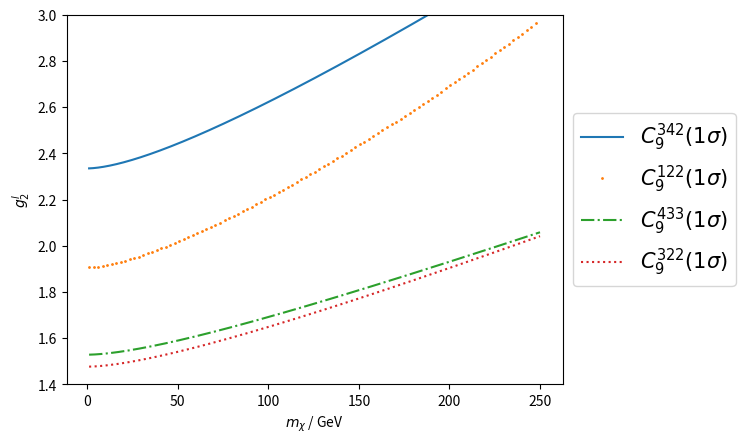

Write the Python code that produced this figure.
import numpy as np
import matplotlib.pyplot as plt
import matplotlib
from matplotlib.patches import Rectangle
import matplotlib.patches as patches
from matplotlib import collections  as mc

#Constraints
C9low1f = -0.71
C9high1f = -0.35
C9low2f = -0.91
C9high2f = -0.18

C9low1f = -0.81
C9high1f = -0.51
C9low2f = -0.97
C9high2f = -0.37

bsmix = 0.34e-11
annrate = 7.7e-9 #1607.02457: 4e-9; 1512.01991: 7.5e-10; 1601.06590: 2.1e-8 (most convicing)
g2best = 2.87e-9
g2low = 2.07e-9
g2high = 3.57e-9

weak = -4*1.16e-5/np.sqrt(2) * 0.22**2 * 1/137 / (4*np.pi)
cmToGeV2 = 2.57e27 #cm**2 = cmToGeV2 1/GeV**2
cmTopb2 = 10**20 #cm**2 = cmTopb2 * pb**2
mmuon = 0.105
mW = 81
mH = 126
alphE = 1/137
alphG = 0.1185 #at mZ
alphW = alphE /0.23
Ncl = 1
Ncq = 3
qmass = np.array([2.3e-3, 4.8e-3, 95e-3, 1.275, 4.18, 173])
preA = 1/(128*np.pi**2)
preB = 5/(384*np.pi**2)
preGrip = 7/(576*np.pi**2)
preQuint = 3/(265*np.pi**2)
pre34 = 2/3*preA
preGA = 1
preGB = 1/5
preGG = 0
preGQ = 6/20
preG34 = 1/3
qfB = 1
qbB = 1
qf34 = 0
qb34 = 3
bsA = 0
bsB = 120
bs34 = 30 #bs34=bsB for Mlq=770

def tHad(m,M):
	return M**2/m**2
###########################
#Annihilation
###########################
def annPwave(m,M,mf):
	return 1/(12 *(M**2 - mf**2 + m**2)**2) * (8 *m**6 - 13 *m**4 * mf**2 - 5 *mf**2 *(M**2 - mf**2)**2 + 2 *m**2 *(4 *M**4 - 11 *M**2 *mf**2 + 5 *mf**4))
def annToFerm(m,M,g,mf,Nc):
	if (m<mf):
		return 0
	return Nc * g**4 * np.sqrt(1 - mf**2/m**2) /(32* np.pi *(M**2 - mf**2 + m**2)**2) *(mf**2 + annPwave(m, M, mf) *0.3**2)
def annToWW(m):
	if (m<mW):
		return 0
	return alphW**2/( 4*np.pi* m**2* (2 - mW**2/m**2)**2) *np.sqrt(1 - mW**2/m**2)**3
def annTotalB(m,Ml,Mq,gl):
	return annToFerm(m,Ml,gl,mmuon,Ncl) + annToFerm(m,Mq,1,qmass[5],Ncq) + annToWW(m) #+ 2*annToGG(m,Mq,1) + annToPhPh(m,Ml,gl,-1,Ncl)
def annTotalA(m,Ml,Mq,gl):
	return annToFerm(m,Ml,gl,mmuon,Ncl) + annToFerm(m,Mq,1,qmass[5],Ncq)
def anngToMB(m,Ml,Mq):
	return ((annrate-annToFerm(m,Mq,1,qmass[5],Ncq)-annToWW(m))/annToFerm(m,Ml,1,mmuon,Ncl))**(1/4)
def anngToMA(m,Ml,Mq):
	return ((annrate-annToFerm(m,Mq,1,qmass[5],Ncq))/annToFerm(m,Ml,1,mmuon,Ncl))**(1/4)


###########################
#Bsmixing and semileptonic
###########################
def Kshort(t):
	return (1-t+t**2*np.log(t))/(t-1)**2
def Gshort(t):
	return (1-t+t*np.log(t))/(t-1)**2
def Klong(tl,tq):
	return (Kshort(tl)-Kshort(tq))/(tl-tq)
def Glong(tl,tq):
	return (Gshort(tl)-Gshort(tq))/(tl-tq)
def Kder(t):
	return (-1+t+2*t*np.log(t))/(t-1)**2 - 2*(1-t+t**2*np.log(t))/(t-1)**3
def Gder(t):
	return (np.log(t))/(t-1)**2 - 2*(1-t+t*np.log(t))/(t-1)**3
def MuMuAddMaj(m,Ml,Mq,relPreG): #preK = 1, what is the relative prefactor of preG? Crivellin
	return Klong(tHad(m,Ml),tHad(m,Mq)) + 1*relPreG*Glong(tHad(m,Ml),tHad(m,Mq))
def MixAddMaj(m,relPreG): #preK = 1, what is the relative prefactor of preG? Crivellin
	return Kder(tHad(m,Mqf)) + 1*relPreG*Gder(tHad(m,Mqf))

def g23mix(pMod,m,preG):
	return bsmix*m**2/(pMod*MixAddMaj(m,preG))
def glmumu(pMod,C,m,Ml,Mq,preG):
	return (C*weak/pMod *m**2/(0.04) * 1/MuMuAddMaj(m,Ml,Mq,preG))**(1/2)
###########################
#Anomalous magnetic moment
###########################
def iloop(t):
	return 1/(12*(t-1)**4) * (2+3*t-6*t**2+t**3+6*t*np.log(t))
def iloopbar(t):
	return 1/t*iloop(1/t)
def preg2(g,m):
	return g**2*mmuon**2/(16*np.pi**2) * 1/(m)**2
def glda(m,a,Ml,qf,qb): #m against gl (therefore gl=1)
	res = preg2(1,m) * (qf*iloop(tHad(m,Ml)) + qb*iloopbar(tHad(m,Ml)) )
	return np.sqrt(a / res)

print("qf*i + qb*ibar: ",qfB*iloop(tHad(100,300)) + qbB*iloopbar(tHad(100,300)) )
print("preg2(1,100): ",preg2(1,100))
print("glda(100,1,300,1,1): ",glda(100,1,300,1,1))
fig = plt.figure()
ax1 = plt.subplot(111)

matplotlib.rcParams.update({'font.size': 15})
ax1.set_xlabel(r'$m_\chi$ / GeV')
ax1.set_ylabel(r'$g_2^l$')
#ax1.grid('on')



Mlf = 300
Mqf = 720	

def contourAll(j,bs_,preM_,preG_,qf_,qb_,annx1_,annx2_,mmax_,ymin_,ymax_): #Reps 342
	m = np.linspace(1,mmax_,1000)
	ann_a = np.linspace(annx1_,annx2_,100)
	bsB = bs_
	pre = preM_
	pG = preG_
	qf = qf_
	qb = qb_
	plAnn = []
	plAnn2 = []
	plBsmumulow2 = []
	plBsmumuhigh2 = []
	plBsmumulow = []
	plBsmumu = []
	plDaHigh = []
	plDaLow = []
	print("going to loop")
	for i in ann_a: #for ann segment is solution
		plAnn2.append(anngToMB(i,Mlf,Mqf))
	for i in m:
		if(j==122):
			plAnn.append(anngToMA(i,Mlf,Mqf))
		else:
			plAnn.append(anngToMB(i,Mlf,Mqf))
		plBsmumuhigh2.append(glmumu(pre,C9high2f,i,Mlf,Mqf,pG))
		plBsmumulow2.append(glmumu(pre,C9low2f,i,Mlf,Mqf,pG))
		plBsmumulow.append(glmumu(pre,C9low1f,i,Mlf,Mqf,pG))
		plBsmumu.append(glmumu(pre,C9high1f,i,Mlf,Mqf,pG))
		plDaHigh.append(glda(i,g2high,Mlf,qf,qb))
		plDaLow.append(glda(i,g2low,Mlf,qf,qb))
		if(i%50<1):
			print(i)
		

	print("plot")
	test = plt.bar(10,20,width=20,color='b',bottom=50,alpha=0.5)
	extra = Rectangle((10, 2), 10, 10, fc="r", fill=True, edgecolor='none', linewidth=0)
	ax1.plot(m,plAnn,linestyle='dotted',label=r'$\Omega_{{DM}}$')
	ax1.plot(ann_a,plAnn2,color='b')
	#ax1.plot(m,plBsmumu)#,label=r'$C_9^{1}(1\sigma)$')
	#ax1.plot(m,plBsmumulow)
	#ax1.plot(m,plBsmumuhigh2)#,label=r'$C_9^{{1}}(2\sigma)$')
	#ax1.plot(m,plBsmumulow2)
	#ax1.plot(m,plDaHigh)#,label=r'high')
	#ax1.plot(m,plDaLow)#,label=r'low')
	#plt.plot((bsA,bsA),(1,3),'k-',)

##################################
# 122 patches: 1sigma: c:0050FF, a:0.6; 2sigma: c:B8CC8F, a:0.5; da: c:ff0000, a:0.6; bs: c:yellow, a:0.2
#     filling: 1sigma: c:0050FF, a:0.5; 2sigma: c:afaaaa, a:0.5; da: c:ff0000, a:0.6; bs: c:yellow, a:0.1
# 322 patches: 1sigma: c:ccfeaf, a:0.6; 2sigma: c:afaaaa, a:0.5; da: c:ff0000, a:0.6; bs: c:yellow, a:0.2
#     filling: 1sigma: c:0050FF, a:0.5; 2sigma: c:afaaaa, a:0.5; da: c:ff0000, a:0.6; bs: c:yellow, a:0.2
# 342 patches: 1sigma: c:0050FF, a:0.6; 2sigma: c:afaaaa, a:0.5; da: c:ff0000, a:0.6; bs: c:yellow, a:0.2
#     filling: 1sigma: c:0050FF, a:0.5; 2sigma: c:afaaaa, a:0.5; da: c:ff0000, a:0.6; bs: c:yellow, a:0.1
##################################
	ax1.add_patch(patches.Rectangle((0, 0),0.1,0.1, label=r'$C_9(1\sigma)$', facecolor = '#0050FF', alpha = 0.6	)) 
	ax1.add_patch(patches.Rectangle((0, 0),0.1,0.1, label=r'$C_9(2\sigma)$', facecolor = "#afaaaa", alpha = 0.5	))
	if(j==342):
		ax1.add_patch(patches.Rectangle((0, 0),0.1,0.1, label=r'$\Delta a_\mu$', facecolor = "#ff0000", alpha = 0.6	))
	ax1.add_patch(patches.Rectangle((0, 0),0.1,0.1, label=r'$\Delta m_s$', facecolor = "yellow", alpha = 0.2	))
	ax1.axvspan(bsB, mmax_, alpha=0.2, color='yellow')
	plt.fill_between(m, plBsmumuhigh2, plBsmumulow2, color='#afaaaa', alpha='0.5')
	plt.fill_between(m, plBsmumu, plBsmumulow, color='#0050FF', alpha='0.5')
	plt.fill_between(m, plDaHigh, plDaLow, color='#ff0000', alpha='0.6')
	ax1.set_ylim(ymin_,ymax_)
	#ax1.legend(loc=0)	
	ax1.legend(loc='center left', bbox_to_anchor=(1, 0.5))
	fig.savefig('contour.pdf')

def bsmumuReps():
	m = np.linspace(1,250,1000)
	plBsmumuA = []
	plBsmumuB = []
	plBsmumuG = []
	plBsmumu34 = []
	print("going to loop")
	for i in m:
		plBsmumuA.append(glmumu(preA,C9high1f,i,Mlf,Mqf,preGA))
		plBsmumuB.append(glmumu(preB,C9high1f,i,Mlf,Mqf,preGB))
		plBsmumuG.append(glmumu(preGrip,C9high1f,i,Mlf,Mqf,preGG))
		plBsmumu34.append(glmumu(pre34,C9high1f,i,Mlf,Mqf,preG34))
		if(i%50<1):
			print(i)
		

	ax1.plot(m,plBsmumu34,label=r'$C_9^{342}(1\sigma)$')
	ax1.plot(m,plBsmumuA,linestyle='', marker='o',markevery=10,markersize=1,label=r'$C_9^{122}(1\sigma)$')
	ax1.plot(m,plBsmumuG,linestyle='-.',label=r'$C_9^{433}(1\sigma)$')
	ax1.plot(m,plBsmumuB,linestyle=':',label=r'$C_9^{322}(1\sigma)$')
	ax1.legend(loc='center left', bbox_to_anchor=(1, 0.5))
	ax1.set_ylim(1.4,3)
	
def bsmixReps():
	ax1.set_ylabel(r'$g_2^{q*}g_3^q$')
	m = np.linspace(1,200,1000)
	plBsmixA = []
	plBsmixAM = []
	plBsmixB = []
	plBsmixBM = []
	g2g3 = []
	print("going to loop")
	for i in m:
		plBsmixAM.append(np.sqrt(g23mix(preA,i,preGA)))
		plBsmixBM.append(np.sqrt(g23mix(preB,i,preGB)))
		plBsmixA.append(np.sqrt(g23mix(preA,i,0)))
		plBsmixB.append(np.sqrt(g23mix(preB,i,0)))
		g2g3.append(0.04)
		if(i%50<1):
			print(i)
	#ax1.add_patch(patches.Rectangle((0, 0),0.1,0.1, label=r'$\Delta m_s^1$', facecolor = '#00ff88', alpha = 0.5	)) 
	#ax1.add_patch(patches.Rectangle((0, 0),0.1,0.1, label=r'$\Delta m_s^3$', facecolor = "#ff0088", alpha = 0.5	))
	#plt.fill_between(m, plBsmixA, plBsmixAM, color='#00ff88', alpha='0.5')
	#plt.fill_between(m, plBsmixB, plBsmixBM, color='#ff0088', alpha='0.5')
	ax1.plot(m,plBsmixAM,linestyle='-.',label=r'$\Delta m_s^{1M}$')
	ax1.plot(m,plBsmixA,linestyle='-.',label=r'$\Delta m_s^{1D}$')
	ax1.plot(m,plBsmixBM,linestyle=':',label=r'$\Delta m_s^{3M}$')
	ax1.plot(m,plBsmixB,linestyle=':',label=r'$\Delta m_s^{3D}$')
	ax1.plot(m,g2g3,label=r'$\mathcal{G}: g^{q*}_2 g^q_3$')
	ax1.legend(loc='center left', bbox_to_anchor=(1, 0.5))
	ax1.set_ylim(0.035,0.06)

j = 1342
i = 0

if(j==122):
	contourAll(j,bsA,preA,preGA,0,1,53.2,81.2,150,1.5,3)
if(j==322):
	contourAll(j,bsB,preB,preGB,1,1,bsB,148,250,1.4,2.4)
if(j==342): #Mlq = 770
	contourAll(j,bs34,pre34,preG34,0,3,30,52.5,150,2,3)

#j,bs_,preM_,preG_,qf_,qb_,annx1_,annx2_,mmax_,ymin_,ymax_


if(i == 0): #Bsmumu diff reps
	bsmumuReps()
if(i == 1): #bsmix diff reps
	bsmixReps()


#ax.plot(m,plDaHigh)
#ax.plot(m,plDaLow)

 

plt.show()






